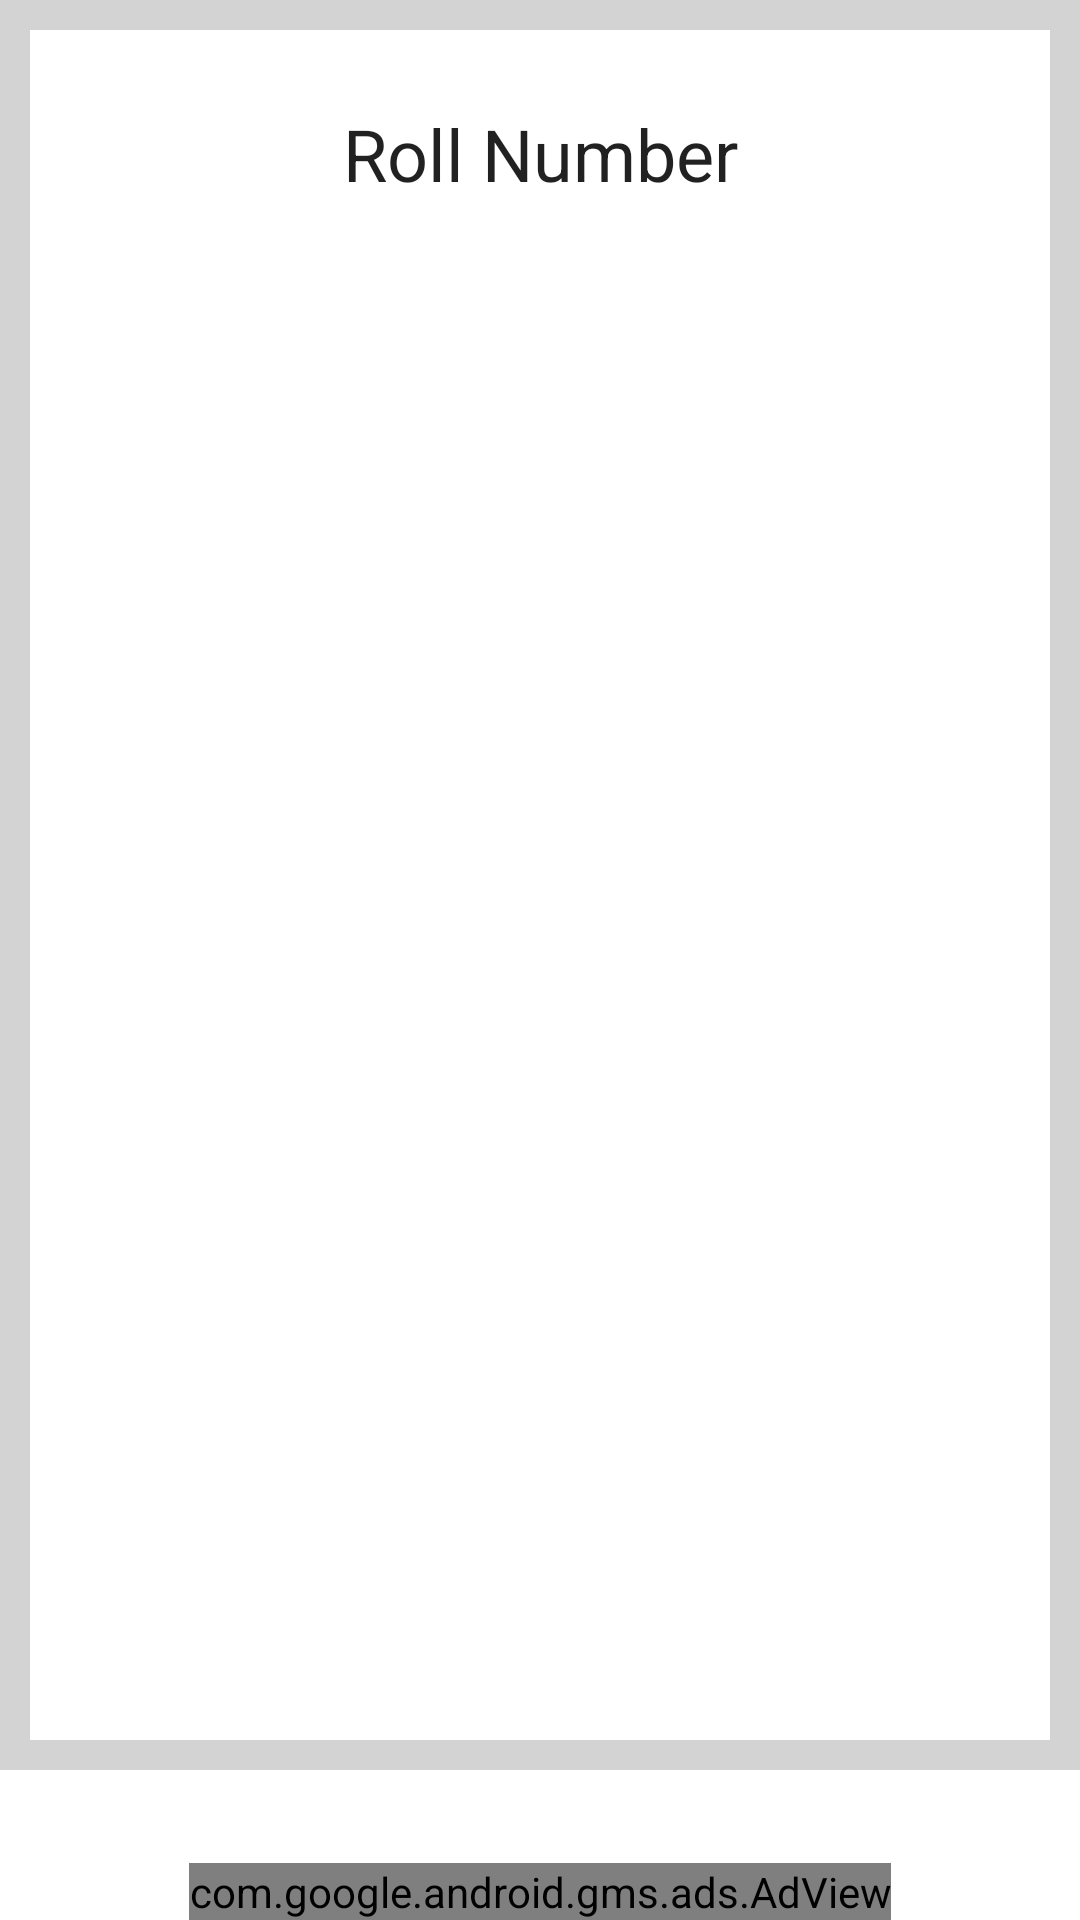

The Android layout XML behind this screen, and the referenced resources:
<!-- AndroidManifest.xml: application theme Theme.OmrApplication -->
<!-- res/layout/activity_student_result.xml -->
<?xml version="1.0" encoding="utf-8"?>
<RelativeLayout xmlns:android="http://schemas.android.com/apk/res/android"
    xmlns:tools="http://schemas.android.com/tools"
    android:layout_width="match_parent"
    android:layout_height="match_parent"
    xmlns:app="http://schemas.android.com/apk/res-auto"
    tools:context=".StudentResultActivity">

    <LinearLayout
        android:layout_width="match_parent"
        android:layout_height="match_parent"
        android:background="@color/light_gray"
        android:layout_marginBottom="50dp">

        <RelativeLayout
            android:layout_width="match_parent"
            android:layout_height="match_parent"
            android:layout_marginStart="10dp"
            android:layout_marginTop="10dp"
            android:layout_marginEnd="10dp"
            android:layout_marginBottom="10dp"
            android:background="@color/white"
            android:padding="15dp">

            <TextView
                android:id="@+id/textView_student_result_head"
                android:layout_width="match_parent"
                android:layout_height="wrap_content"
                android:layout_marginTop="10dp"
                android:text="Roll Number"
                android:textAlignment="center"
                android:textAppearance="@style/TextAppearance.AppCompat.Headline" />

            <androidx.recyclerview.widget.RecyclerView
                android:id="@+id/student_answer_recycler"
                android:layout_width="match_parent"
                android:layout_height="600dp"
                android:layout_below="@id/textView_student_result_head"
                android:paddingTop="30dp" />

        </RelativeLayout>

    </LinearLayout>

    <com.google.android.gms.ads.AdView
        android:id="@+id/adView"
        android:layout_width="wrap_content"
        android:layout_height="wrap_content"
        android:layout_alignParentBottom="true"
        android:layout_centerHorizontal="true"
        app:adSize="BANNER"
        app:adUnitId="ca-app-pub-3940256099942544/6300978111">
    </com.google.android.gms.ads.AdView>

</RelativeLayout>
<!-- resources referenced by this layout -->
<resources>
  <color name="light_gray">#D3D3D3</color>
  <color name="white">#FFFFFFFF</color>
  <style name="Theme.OmrApplication" parent="Theme.MaterialComponents.DayNight.DarkActionBar">
          
          <item name="colorPrimary">@color/blue_500</item>
          <item name="colorPrimaryVariant">@color/blue_700</item>
          <item name="colorOnPrimary">@color/white</item>
          
          <item name="colorSecondary">@color/blue_500</item>
          <item name="colorSecondaryVariant">@color/blue_700</item>
          <item name="colorOnSecondary">@color/black</item>
          
          <item name="android:statusBarColor" tools:targetApi="l">?attr/colorPrimaryVariant</item>
          
      </style>
  <color name="blue_500">#1E88E5</color>
  <color name="blue_700">#1E276F</color>
  <color name="black">#FF000000</color>
</resources>
